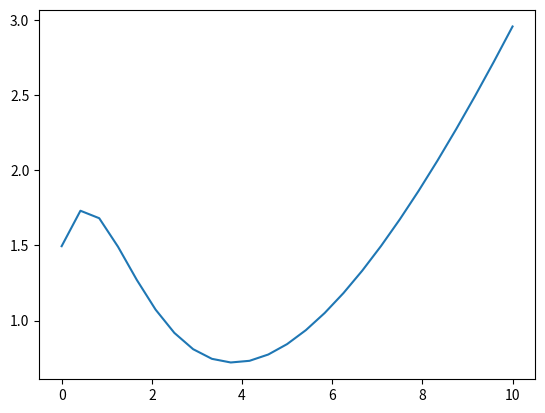

The matplotlib source for this figure:
import numpy as np
from matplotlib import pyplot as plt

def hyperbel(theta):
    x, y = theta
    return x**2+y**2


def hyperbel_gradient(theta):
    x, y = theta
    ddx = 2*x
    ddy = 2*y
    return ddx, ddy


def waves(theta):
    x, y = theta
    return np.sin(x) + np.sin(y)


def waves_gradient(theta):
    x, y = theta
    return np.cos(x), np.cos(y)


def h(theta):
    x = theta[0]
    return np.sin(x)*x**2*np.exp(-x)+0.1


def g(x, a_x, theta):
    return 3+x-theta*a_x

def g_target(x):
    a_x = np.log10(x**2+2)
    theta = 5
    return g(x, a_x, theta)

def f(x, a_x, theta):
    return g(x, a_x, theta)-g_target(x)


if __name__ == "__main__":
    x = np.linspace(0, 10, 25)
    plt.plot(x, g_target(x))
    plt.show()
